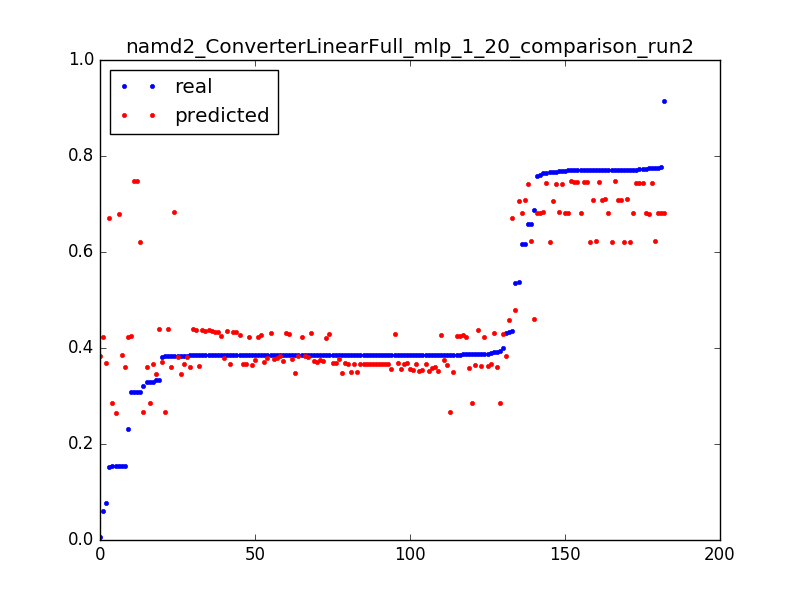

Data behind this chart, as committed beside it:
0.3080520119336591, 0.748214129197, 0.050955414012738856
0.006304, 0.3835, 0.003185
0.431, 0.3829, 0.006369
0.3843, 0.3822, 0.009554
0.06133, 0.4226, 0.003185
0.3881, 0.4231, 0.006369
0.2306, 0.4236, 0.009554
0.329, 0.3659, 0.003185
0.3843, 0.366, 0.006369
0.385, 0.3661, 0.009554
0.3853, 0.3662, 0.01274
0.3854, 0.3663, 0.01592
0.3854, 0.3664, 0.01911
0.3854, 0.3665, 0.02229
0.3855, 0.3666, 0.02548
0.3904, 0.3667, 0.02866
0.3855, 0.3668, 0.03185
0.3856, 0.3669, 0.03503
0.3854, 0.367, 0.03822
0.3854, 0.3671, 0.0414
0.3854, 0.3672, 0.04459
0.3854, 0.3674, 0.04777
0.3855, 0.3675, 0.05096
0.3855, 0.3676, 0.05414
0.3854, 0.3677, 0.05732
0.3855, 0.3678, 0.06051
0.3855, 0.3679, 0.06369
0.0771, 0.368, 0.06688
0.3326, 0.3458, 0.003185
0.3842, 0.3466, 0.006369
0.385, 0.3474, 0.009554
0.3853, 0.3482, 0.01274
0.3853, 0.349, 0.01592
0.3854, 0.3498, 0.01911
0.3862, 0.3506, 0.02229
0.3856, 0.3514, 0.02548
0.3856, 0.3522, 0.02866
0.3855, 0.353, 0.03185
0.3855, 0.3538, 0.03503
0.3855, 0.3546, 0.03822
0.3855, 0.3554, 0.0414
0.3855, 0.3562, 0.04459
0.3855, 0.357, 0.04777
0.3866, 0.3578, 0.05096
0.3856, 0.3586, 0.05414
0.3911, 0.3594, 0.05732
0.3856, 0.3602, 0.06051
0.1542, 0.361, 0.06369
0.5362, 0.4797, 0.003185
0.4361, 0.6704, 0.003185
0.153, 0.67, 0.006369
0.658, 0.6223, 0.003185
0.7758, 0.6221, 0.006369
0.7707, 0.6219, 0.009554
0.7708, 0.6217, 0.01274
0.7666, 0.6216, 0.01592
0.7707, 0.6214, 0.01911
0.771, 0.6212, 0.02229
0.7709, 0.621, 0.02548
0.3084, 0.6209, 0.02866
0.5366, 0.7066, 0.003185
... 122 more rows
